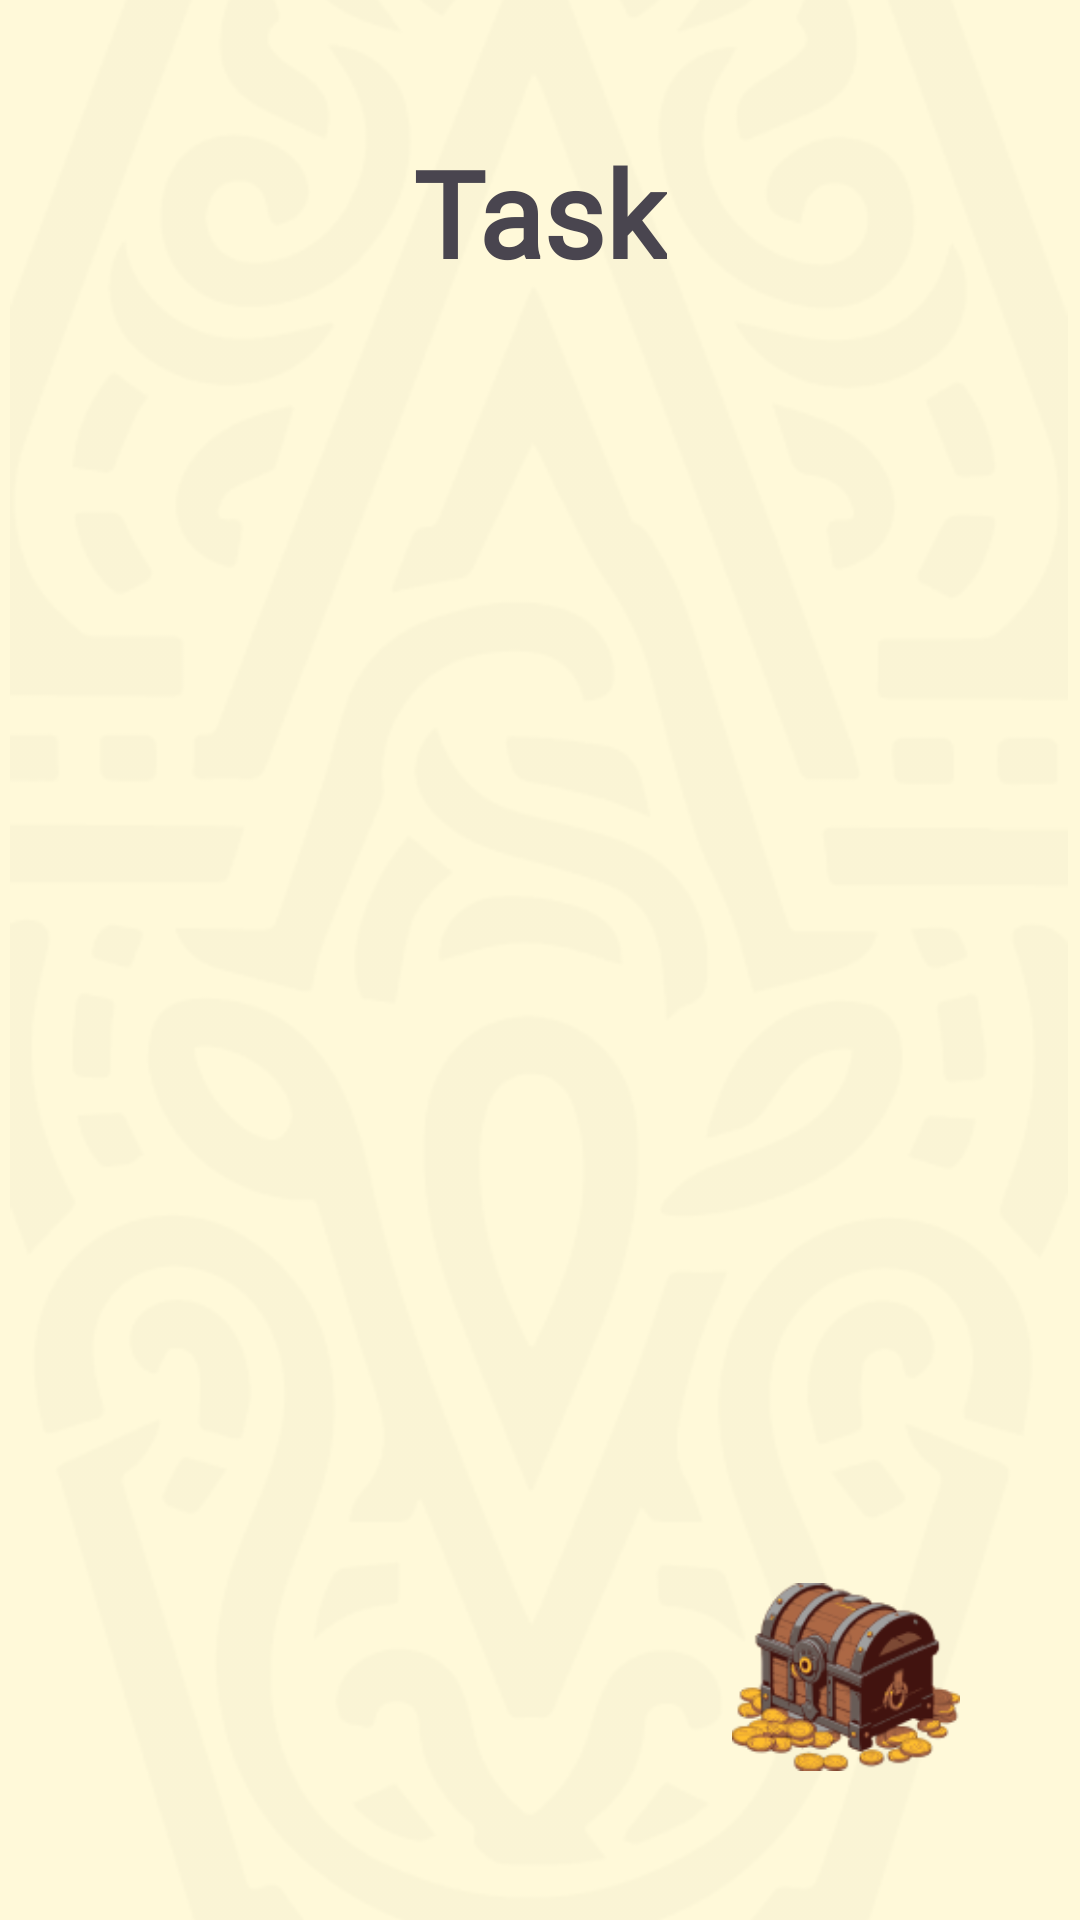

Layout XML and referenced resources for this Android screen:
<!-- AndroidManifest.xml: application theme Theme.ArtventureIndonesia -->
<!-- res/layout/activity_task.xml -->
<?xml version="1.0" encoding="utf-8"?>
<androidx.constraintlayout.widget.ConstraintLayout xmlns:android="http://schemas.android.com/apk/res/android"
    xmlns:app="http://schemas.android.com/apk/res-auto"
    xmlns:tools="http://schemas.android.com/tools"
    android:layout_width="match_parent"
    android:layout_height="match_parent"
    android:background="@color/cream"
    tools:context=".ui.task.TaskActivity">

    <ImageView
        android:id="@+id/img_taskbg"
        android:layout_width="468dp"
        android:layout_height="753dp"
        app:layout_constraintBottom_toBottomOf="parent"
        app:layout_constraintEnd_toEndOf="parent"
        app:layout_constraintHorizontal_bias="0.508"
        app:layout_constraintStart_toStartOf="parent"
        app:layout_constraintTop_toTopOf="parent"
        app:layout_constraintVertical_bias="0.954"
        app:srcCompat="@drawable/transpern_logo2" />

    <TextView
        android:id="@+id/tv_task"
        android:layout_width="wrap_content"
        android:layout_height="wrap_content"
        android:layout_marginTop="44dp"
        android:fontFamily="@font/keaniaone_regular"
        android:text="Task"
        android:textSize="40sp"
        android:textStyle="bold"
        app:layout_constraintEnd_toEndOf="parent"
        app:layout_constraintStart_toStartOf="parent"
        app:layout_constraintTop_toTopOf="parent" />

    <androidx.recyclerview.widget.RecyclerView
        android:id="@+id/rvTask"
        android:layout_width="match_parent"
        android:layout_height="0dp"
        android:layout_marginTop="16dp"
        app:layout_constraintBottom_toBottomOf="parent"
        app:layout_constraintEnd_toEndOf="parent"
        app:layout_constraintHorizontal_bias="0.0"
        app:layout_constraintStart_toStartOf="parent"
        app:layout_constraintTop_toBottomOf="@+id/tv_task"
        app:layout_constraintVertical_bias="0.0"
        tools:listitem="@layout/item_task" />

    <ProgressBar
        android:id="@+id/progressBar"
        android:layout_width="wrap_content"
        android:layout_height="wrap_content"
        android:visibility="gone"
        app:layout_constraintBottom_toBottomOf="parent"
        app:layout_constraintEnd_toEndOf="parent"
        app:layout_constraintHorizontal_bias="0.498"
        app:layout_constraintStart_toStartOf="parent"
        app:layout_constraintTop_toTopOf="parent"
        app:layout_constraintVertical_bias="0.499"
        tools:visibility="visible" />

    <ImageButton
        android:id="@+id/img_reward"
        android:layout_width="76dp"
        android:layout_height="66dp"
        android:layout_marginEnd="40dp"
        android:layout_marginBottom="48dp"
        android:background="@android:color/transparent"
        android:scaleType="fitCenter"
        android:src="@drawable/chest"
        app:layout_constraintBottom_toBottomOf="@+id/rvTask"
        app:layout_constraintEnd_toEndOf="parent" />


</androidx.constraintlayout.widget.ConstraintLayout>
<!-- res/layout/item_task.xml (included above) -->
<?xml version="1.0" encoding="utf-8"?>
<androidx.cardview.widget.CardView
    xmlns:android="http://schemas.android.com/apk/res/android"
    xmlns:app="http://schemas.android.com/apk/res-auto"
    xmlns:tools="http://schemas.android.com/tools"
    android:layout_width="match_parent"
    android:layout_height="wrap_content"
    android:layout_marginHorizontal="12dp"
    android:elevation="2dp"
    android:layout_marginTop="8dp"
    android:layout_marginBottom="4dp"
    app:cardCornerRadius="15dp"
    android:backgroundTint="@color/purple"
    >

    <androidx.constraintlayout.widget.ConstraintLayout
        android:layout_width="match_parent"
        android:layout_height="110dp"
        android:padding="15dp">


        <TextView
            android:id="@+id/task_name"
            android:layout_width="190sp"
            android:layout_height="wrap_content"
            android:layout_marginTop="8dp"
            android:ellipsize="end"
            android:fontFamily="@font/laila_bold"
            android:maxLines="1"
            android:text="Task Name"
            android:textColor="@color/cream"
            android:textSize="20sp"
            app:layout_constraintEnd_toEndOf="parent"
            app:layout_constraintStart_toEndOf="@+id/coin"
            app:layout_constraintTop_toTopOf="parent" />

        <TextView
            android:id="@+id/task_desc"
            android:layout_width="190sp"
            android:layout_height="wrap_content"
            android:ellipsize="end"
            android:fontFamily="@font/laila_medium"
            android:maxLines="2"
            android:text="The diorama presents a vivid depiction of Dang Hyang Nirartha, a revered Hindu holy man who played a pivotal role in introducing Hinduism to Bali standing on a sandy path that seems to lead towards a temple. His figure exudes an aura of tranquility and wisdom, reflecting his significant spiritual stature. The careful crafting of his figure brings to life the historical and religious significance of Dang Hyang Nirartha. Dang Hyang Nirartha was reading his own work on the beach while enjoying the surrounding natural beauty. The structures of the Candi and Padmasana Temple, along with the majestic Mount Agung, are visible in the backdrop."
            android:textColor="@color/cream"
            android:textSize="14sp"
            app:layout_constraintBottom_toBottomOf="parent"
            app:layout_constraintEnd_toEndOf="parent"
            app:layout_constraintHorizontal_bias="0.0"
            app:layout_constraintStart_toStartOf="@+id/task_name"
            app:layout_constraintTop_toBottomOf="@+id/task_name"
            app:layout_constraintVertical_bias="0.0" />

        <ImageView
            android:id="@+id/coin"
            android:layout_width="40dp"
            android:layout_height="46dp"
            android:layout_marginStart="8dp"
            app:layout_constraintBottom_toBottomOf="@+id/textPoint"
            app:layout_constraintStart_toEndOf="@+id/textPoint"
            app:layout_constraintTop_toTopOf="@+id/textPoint"
            app:layout_constraintVertical_bias="0.444"
            app:srcCompat="@drawable/coin" />

        <TextView
            android:id="@+id/textPoint"
            android:layout_width="wrap_content"
            android:layout_height="wrap_content"
            android:layout_marginStart="24dp"
            android:fontFamily="@font/laila_medium"
            android:text="10"
            android:textColor="@color/cream"
            android:textSize="35sp"
            app:layout_constraintBottom_toBottomOf="parent"
            app:layout_constraintStart_toStartOf="parent"
            app:layout_constraintTop_toTopOf="parent"
            app:layout_constraintVertical_bias="0.509" />


    </androidx.constraintlayout.widget.ConstraintLayout>
</androidx.cardview.widget.CardView>
<!-- resources referenced by this layout -->
<resources>
  <color name="cream">#FFF9D9</color>
  <color name="purple">#16003B</color>
  <!-- drawable chest: png bitmap (drawable, 19699 bytes) -->
  <!-- drawable coin: png bitmap (drawable, 3127 bytes) -->
  <!-- drawable transpern_logo2: png bitmap (drawable, 33115 bytes) -->
  <style name="Theme.ArtventureIndonesia" parent="Base.Theme.ArtventureIndonesia" />
  <style name="Base.Theme.ArtventureIndonesia" parent="Theme.Material3.DayNight.NoActionBar">
          
          
          <item name="android:windowIsTranslucent">true</item>
      </style>
</resources>
